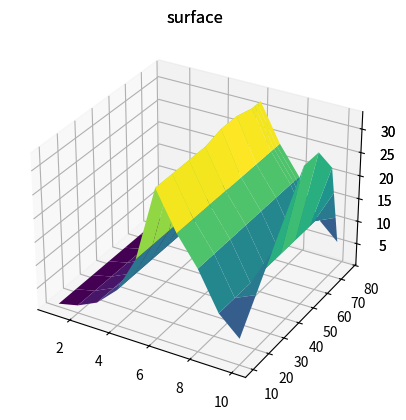

Recreate this plot in Python.
# Press the green button in the gutter to run the script.
import numpy as np
import matplotlib.pyplot as plt

d0 = [
    [1, 2, 4, 8, 16, 32, 24, 18, 10, 2],
    [2, 4, 8, 12, 16, 20, 10, 6, 4, 2],
    [3, 12, 10, 8, 6, 4, 2, 8, 6, 10],
    [4, 2, 4, 8, 10, 16, 32, 40, 20, 10],
    [5, 3, 2, 4, 4, 4, 10, 20, 50, 10],
    [5, 4, 3, 4, 1, 2, 13, 29, 46, 14],
    [4, 4, 2, 3, 1, 8, 13, 33, 56, 16],
    [3, 4, 1, 2, 4, 14, 12, 37, 66, 18],
    [2, 4, 0, 0, 7, 20, 12, 41, 75, 21],
    [1, 4, 1, 0, 10, 26, 11, 45, 85, 23],
]

d1 = [
    [1, 2, 4, 8, 16, 32, 24, 18, 10, 3*2],
    [1, 2, 4, 8, 16, 32, 24, 18, 10, 3*4],
    [1, 2, 4, 8, 16, 32, 24, 18, 10, 3*6],
    [1, 2, 4, 8, 16, 32, 24, 18, 10, 3*8],
    [1, 2, 4, 8, 16, 33, 24, 18, 10, 3*10],
    [1, 2, 4, 8, 16, 33, 24, 18, 10, 3*10],
    [1, 2, 4, 8, 16, 32, 24, 18, 10, 3*8],
    [1, 2, 4, 8, 16, 32, 24, 18, 10, 3*6],
    [1, 2, 4, 8, 16, 32, 24, 18, 10, 3*4],
    [1, 2, 4, 8, 16, 32, 24, 18, 10, 3*2],
]


def graph(x, y):
    plt.scatter(x, y, c=cm.hot(np.abs(y)), edgecolor='none')
    plt.show()


def scaled_surface(scalex, scaley, data):
    X, Y = np.meshgrid(scalex, scaley)
    arr = np.array(data)

    ax = plt.axes(projection='3d')
    ax.plot_surface(X, Y, arr, rstride=1, cstride=1,
                    cmap='viridis', edgecolor='none')
    ax.set_title('surface')
    plt.show()


def surface(data):
    scalex = np.linspace(0, len(data[0]), len(data[0]), endpoint=False)
    scaley = np.linspace(0, len(data), len(data), endpoint=False)

    scaled_surface(scalex, scaley, data)


def maxof(x, y, data):
    arr = np.array(data)
    result = np.where(arr == np.amax(arr))
    result = list(zip(result[0], result[1]))
    return [((coord[1], coord[0]), (x[coord[1]], y[coord[0]]), data[coord[0]][coord[1]]) for coord in result]

    
def convert_points_map_to_arrays(datamap):
    Xs, Ys = zip(*datamap.keys())
    Xs = sorted(list(set(Xs)))
    Ys = sorted(list(set(Ys)))

    DimX = len(Xs)
    DimY = len(Ys)

    return Xs, Ys, [[datamap[(Xs[xi], Ys[yi])] for yi in range(DimY)] for xi in range(DimX)]


def main():
    data = d1
    x = np.array([1, 2, 3, 4, 5, 6, 7, 8, 9, 10])
    y = np.array([10, 20, 30, 40, 50, 60, 70, 72, 74, 76])

    surface(data)
    scaled_surface(x, y, data)

    for mx in maxof(x, y, data):
        print(mx)


if __name__ == '__main__':
    main()